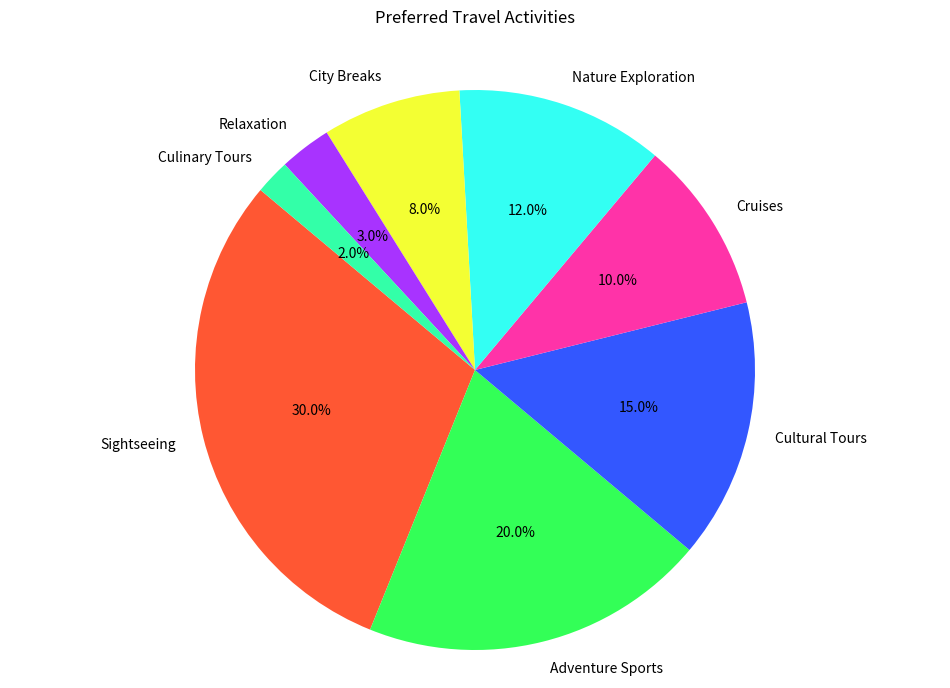

Python code for this plot:

import matplotlib.pyplot as plt

# Data to plot
labels = 'Sightseeing', 'Adventure Sports', 'Cultural Tours', 'Cruises', 'Nature Exploration', 'City Breaks', 'Relaxation', 'Culinary Tours'
sizes = [30, 20, 15, 10, 12, 8, 3, 2]
colors = ['#FF5733', '#33FF57', '#3357FF', '#FF33A8', '#33FFF3', '#F3FF33', '#A833FF', '#33FFA8']

# Plot
plt.figure(figsize=[12, 8])  # Set the width and height of the chart
plt.pie(sizes, labels=labels, colors=colors, autopct='%1.1f%%', startangle=140)
plt.axis('equal')  # Equal aspect ratio ensures that pie is drawn as a circle.
plt.title('Preferred Travel Activities', y=1.05)  # Adjust title position to avoid overlap
plt.show()
